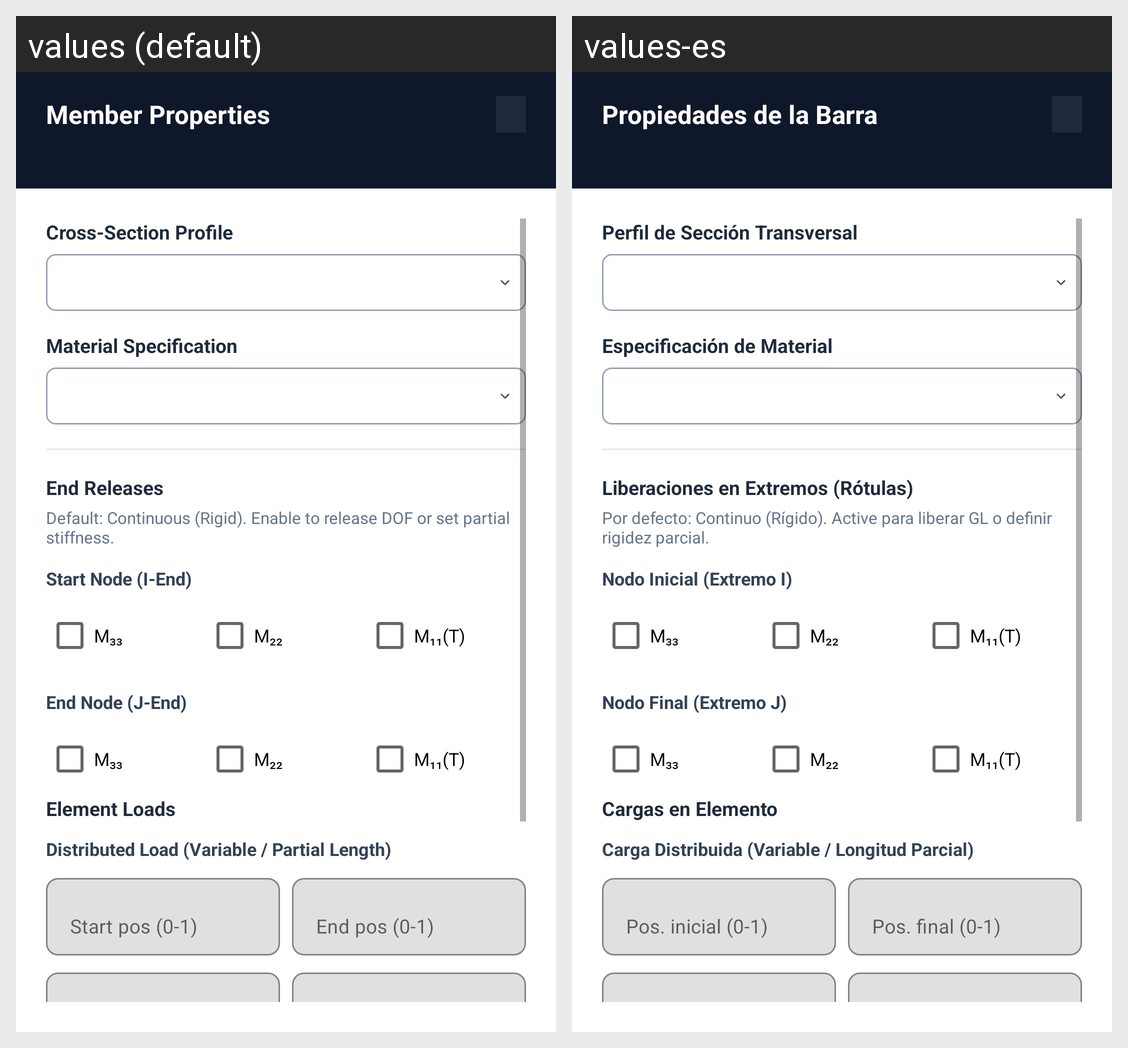

Locale-by-locale string values for the Android screen shown in this grid:
Android screen res/layout/dialog_assign_member_properties.xml rendered under 2 locales, left to right: values (default), values-es. Device: Nexus 5 (rendered at 1080×1920; each locale shown at half size, 540×960, under a caption strip naming it); theme Theme.StructuralAnalysisFEA3D.NoActionBar.
Strings drawn on this screen, with the default value and each locale's value (text and hints the layout hard-codes, and strings that could not be matched under every locale, appear in the picture but are not listed):

dialog_member_props_title
  values: Member Properties
  values-es: Propiedades de la Barra

label_cross_section
  values: Cross-Section Profile
  values-es: Perfil de Sección Transversal

label_material
  values: Material Specification
  values-es: Especificación de Material

label_end_releases
  values: End Releases
  values-es: Liberaciones en Extremos (Rótulas)

hint_end_releases_desc
  values: Default: Continuous (Rigid). Enable to release DOF or set partial stiffness.
  values-es: Por defecto: Continuo (Rígido). Active para liberar GL o definir rigidez parcial.

label_start_node_i
  values: Start Node (I-End)
  values-es: Nodo Inicial (Extremo I)

label_end_node_j
  values: End Node (J-End)
  values-es: Nodo Final (Extremo J)

label_element_loads
  values: Element Loads
  values-es: Cargas en Elemento

label_dist_load_section
  values: Distributed Load (Variable / Partial Length)
  values-es: Carga Distribuida (Variable / Longitud Parcial)

hint_dist_start_pos
  values: Start pos (0-1)
  values-es: Pos. inicial (0-1)

hint_dist_end_pos
  values: End pos (0-1)
  values-es: Pos. final (0-1)
